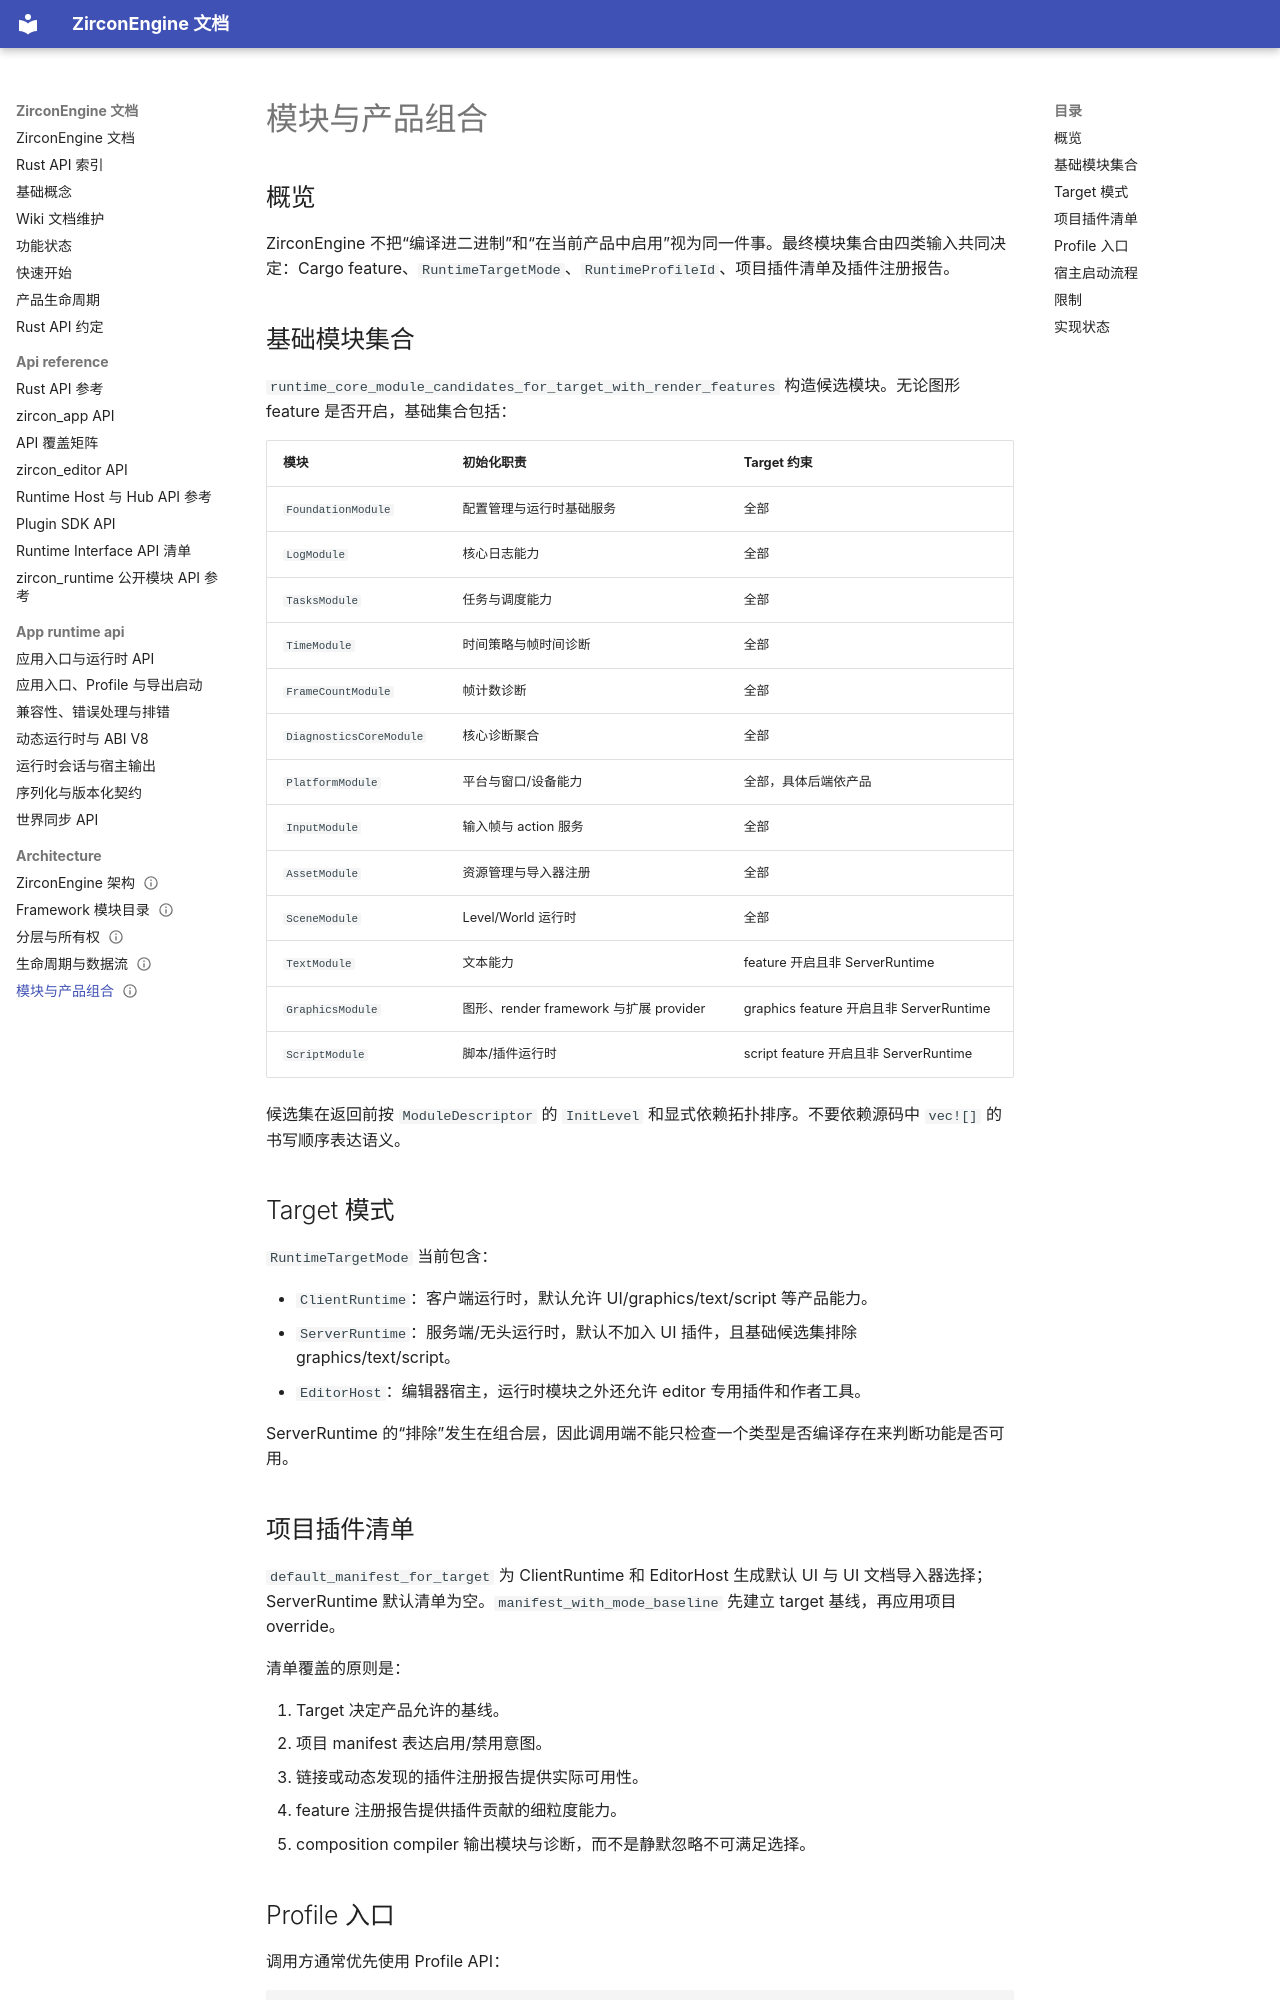

repository: He-Jiahui/ZirconEngine · page: architecture/module-and-profile-composition/index.html · generator: mkdocs

---
related_code:
  - zircon_runtime/src/builtin/runtime_modules.rs
  - zircon_runtime/src/builtin/runtime_modules/assembly.rs
  - zircon_runtime/src/builtin/runtime_modules/core_modules.rs
  - zircon_runtime/src/builtin/runtime_modules/manifest.rs
  - zircon_runtime/src/core/framework/mod.rs
  - zircon_runtime/src/core/framework/asset.rs
  - zircon_app/src/entry/engine_entry.rs
implementation_files:
  - zircon_runtime/src/builtin/runtime_modules/assembly.rs
  - zircon_runtime/src/builtin/runtime_modules/core_modules.rs
  - zircon_runtime/src/builtin/runtime_modules/manifest.rs
  - zircon_app/src/entry/engine_entry.rs
plan_sources:
  - user: 2026-09-09 构建 ZirconEngine 详细 Wiki 文档集合
  - .codex/plans/Runtime 吸收层与 Editor_Scene 边界收束计划.md
tests:
  - zircon_runtime/src/builtin/runtime_modules/tests
  - zircon_app/src/tests
doc_type: workflow-detail
status: current
---

# 模块与产品组合

## 概览

ZirconEngine 不把“编译进二进制”和“在当前产品中启用”视为同一件事。最终模块集合由四类输入共同决定：Cargo feature、`RuntimeTargetMode`、`RuntimeProfileId`、项目插件清单及插件注册报告。

## 基础模块集合

`runtime_core_module_candidates_for_target_with_render_features` 构造候选模块。无论图形 feature 是否开启，基础集合包括：

| 模块 | 初始化职责 | Target 约束 |
| --- | --- | --- |
| `FoundationModule` | 配置管理与运行时基础服务 | 全部 |
| `LogModule` | 核心日志能力 | 全部 |
| `TasksModule` | 任务与调度能力 | 全部 |
| `TimeModule` | 时间策略与帧时间诊断 | 全部 |
| `FrameCountModule` | 帧计数诊断 | 全部 |
| `DiagnosticsCoreModule` | 核心诊断聚合 | 全部 |
| `PlatformModule` | 平台与窗口/设备能力 | 全部，具体后端依产品 |
| `InputModule` | 输入帧与 action 服务 | 全部 |
| `AssetModule` | 资源管理与导入器注册 | 全部 |
| `SceneModule` | Level/World 运行时 | 全部 |
| `TextModule` | 文本能力 | feature 开启且非 ServerRuntime |
| `GraphicsModule` | 图形、render framework 与扩展 provider | graphics feature 开启且非 ServerRuntime |
| `ScriptModule` | 脚本/插件运行时 | script feature 开启且非 ServerRuntime |

候选集在返回前按 `ModuleDescriptor` 的 `InitLevel` 和显式依赖拓扑排序。不要依赖源码中 `vec![]` 的书写顺序表达语义。

## Target 模式

`RuntimeTargetMode` 当前包含：

- `ClientRuntime`：客户端运行时，默认允许 UI/graphics/text/script 等产品能力。
- `ServerRuntime`：服务端/无头运行时，默认不加入 UI 插件，且基础候选集排除 graphics/text/script。
- `EditorHost`：编辑器宿主，运行时模块之外还允许 editor 专用插件和作者工具。

ServerRuntime 的“排除”发生在组合层，因此调用端不能只检查一个类型是否编译存在来判断功能是否可用。
